Dataset: picture (GitHub, hk-railway/picturebook). Classes: JR bus, JR ETC, JR EXP DC, JR EXP EC, JR ferry, JR local&etc PC, JR local diesel car, JR LOCAL EC1, JR LOCAL EC2, JR local hybrid car, JR LOCO, JR maglev, JR shinkansen, JR super express diesel car, JR super express electric car, JR superexp ec(jnr1), JR superexp ec(jnr2), JR super express passenger car.

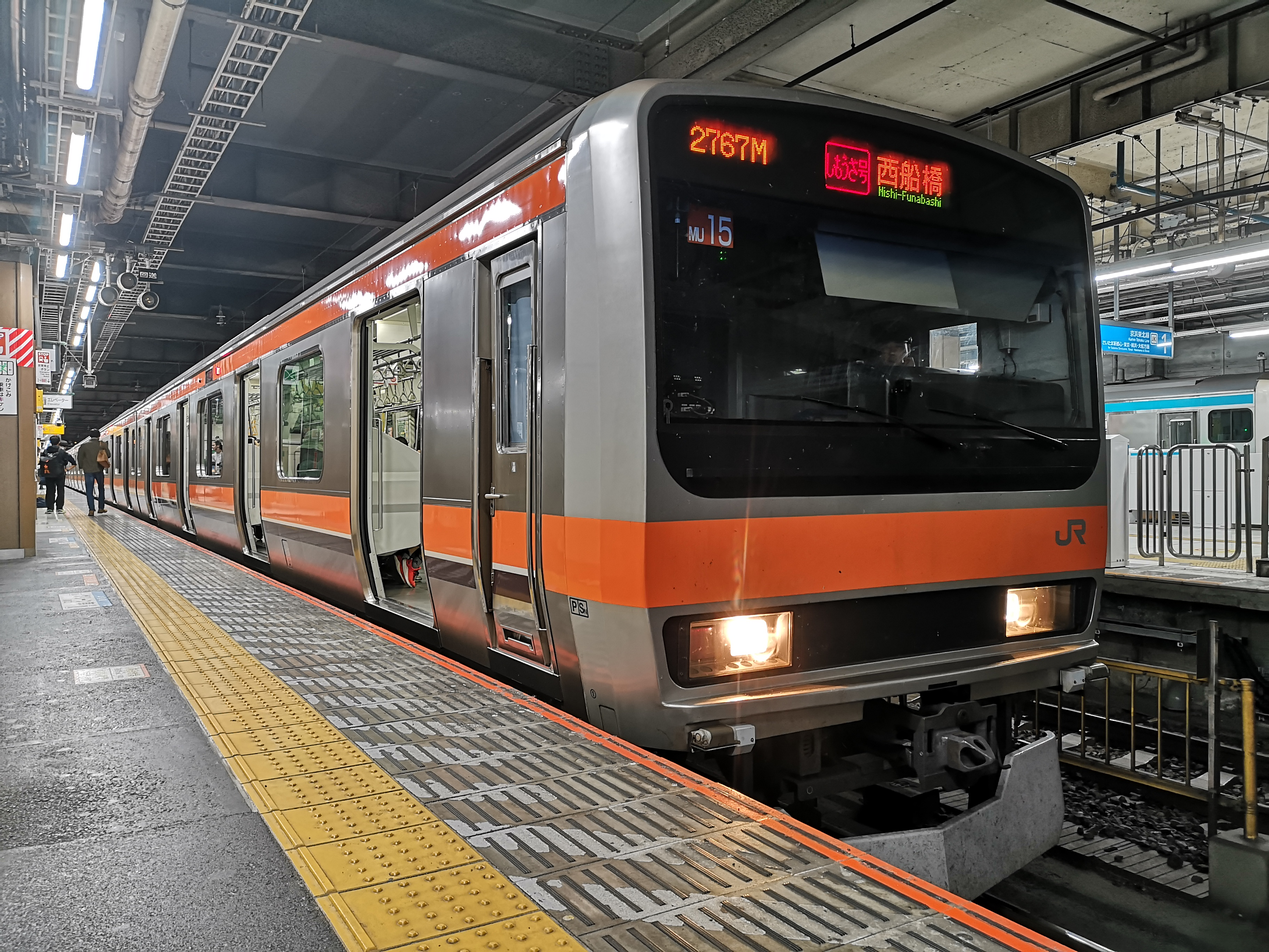
Label: JR LOCAL EC2

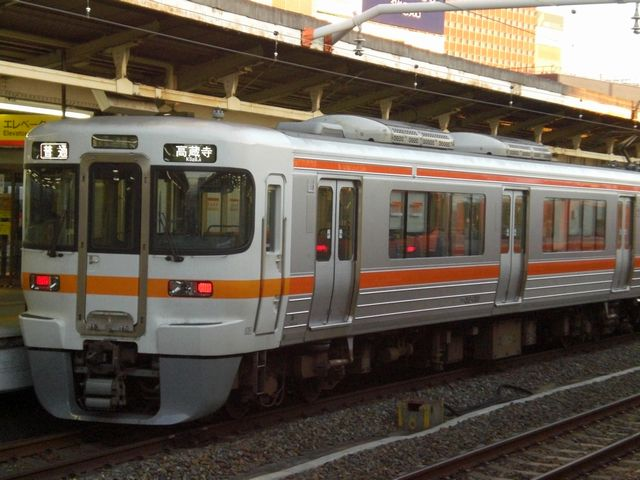
Label: JR LOCAL EC1

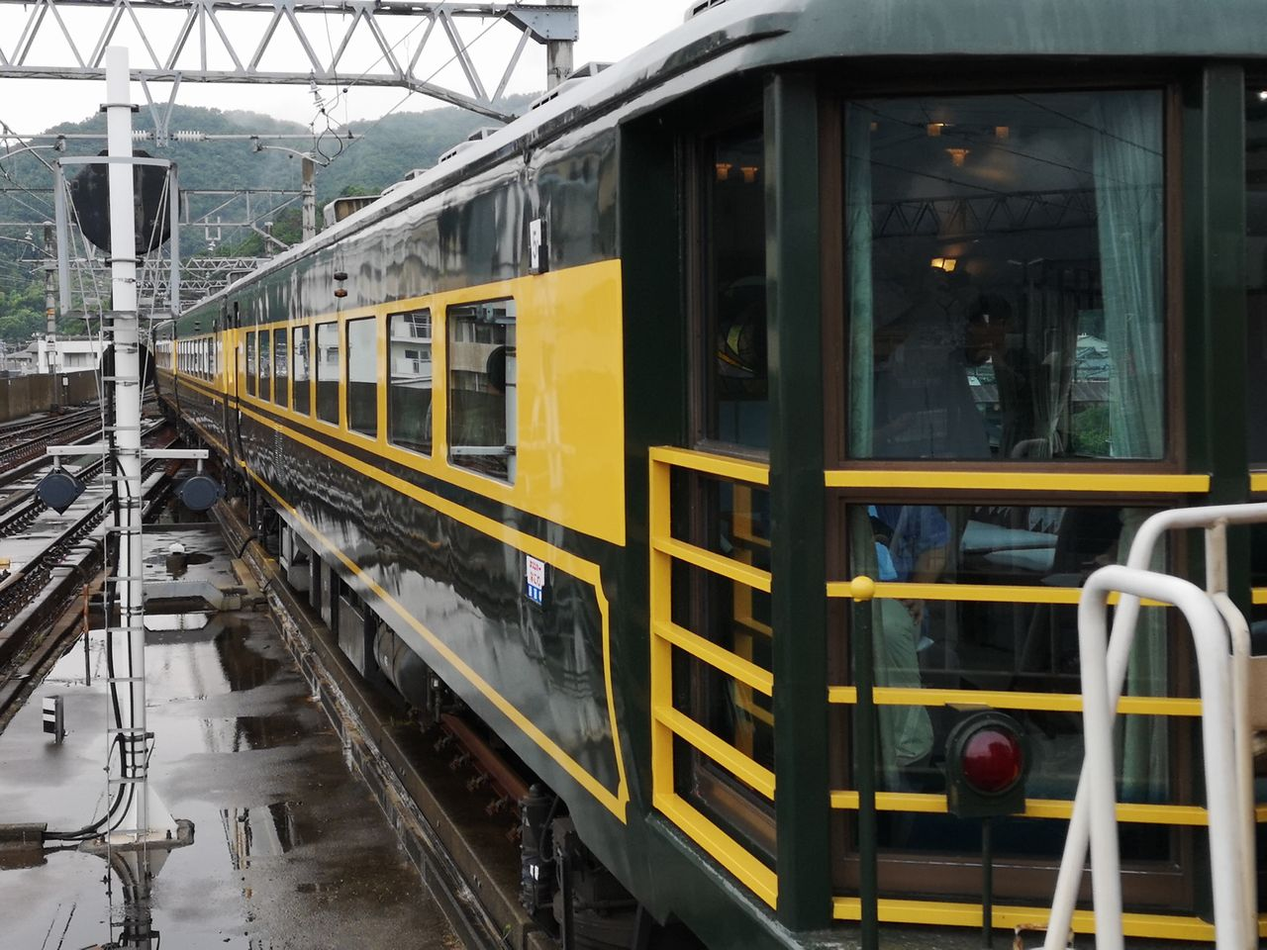
Label: JR super express passenger car

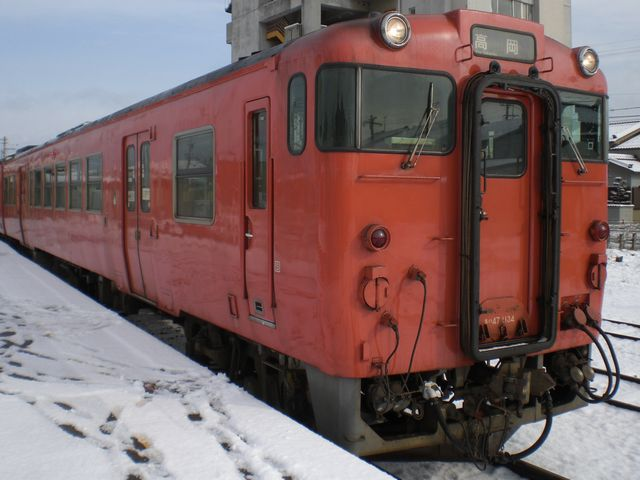
Label: JR local diesel car

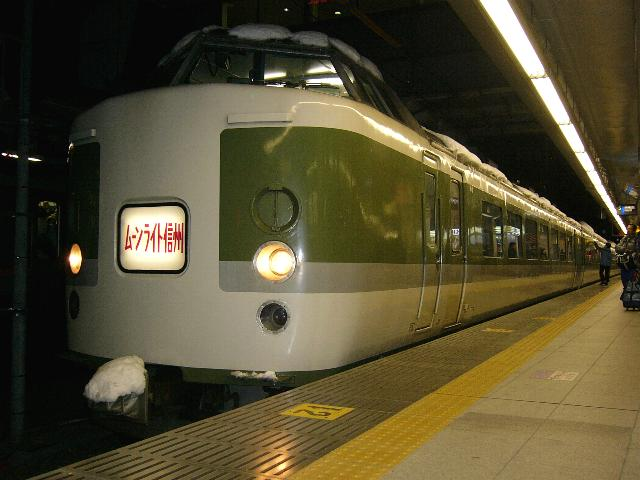
Label: JR superexp ec(jnr1)

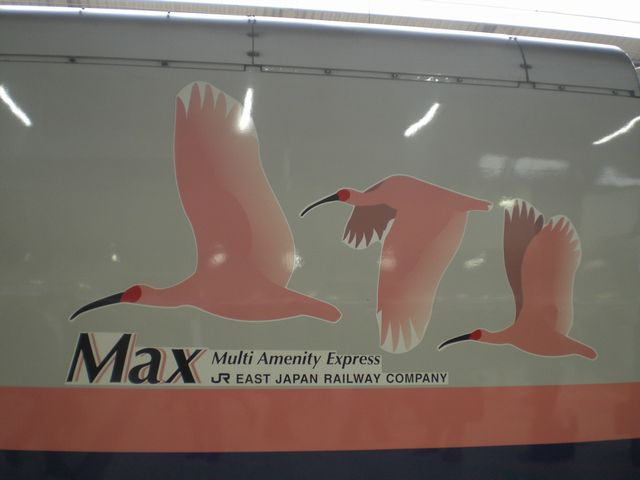
Label: JR shinkansen
